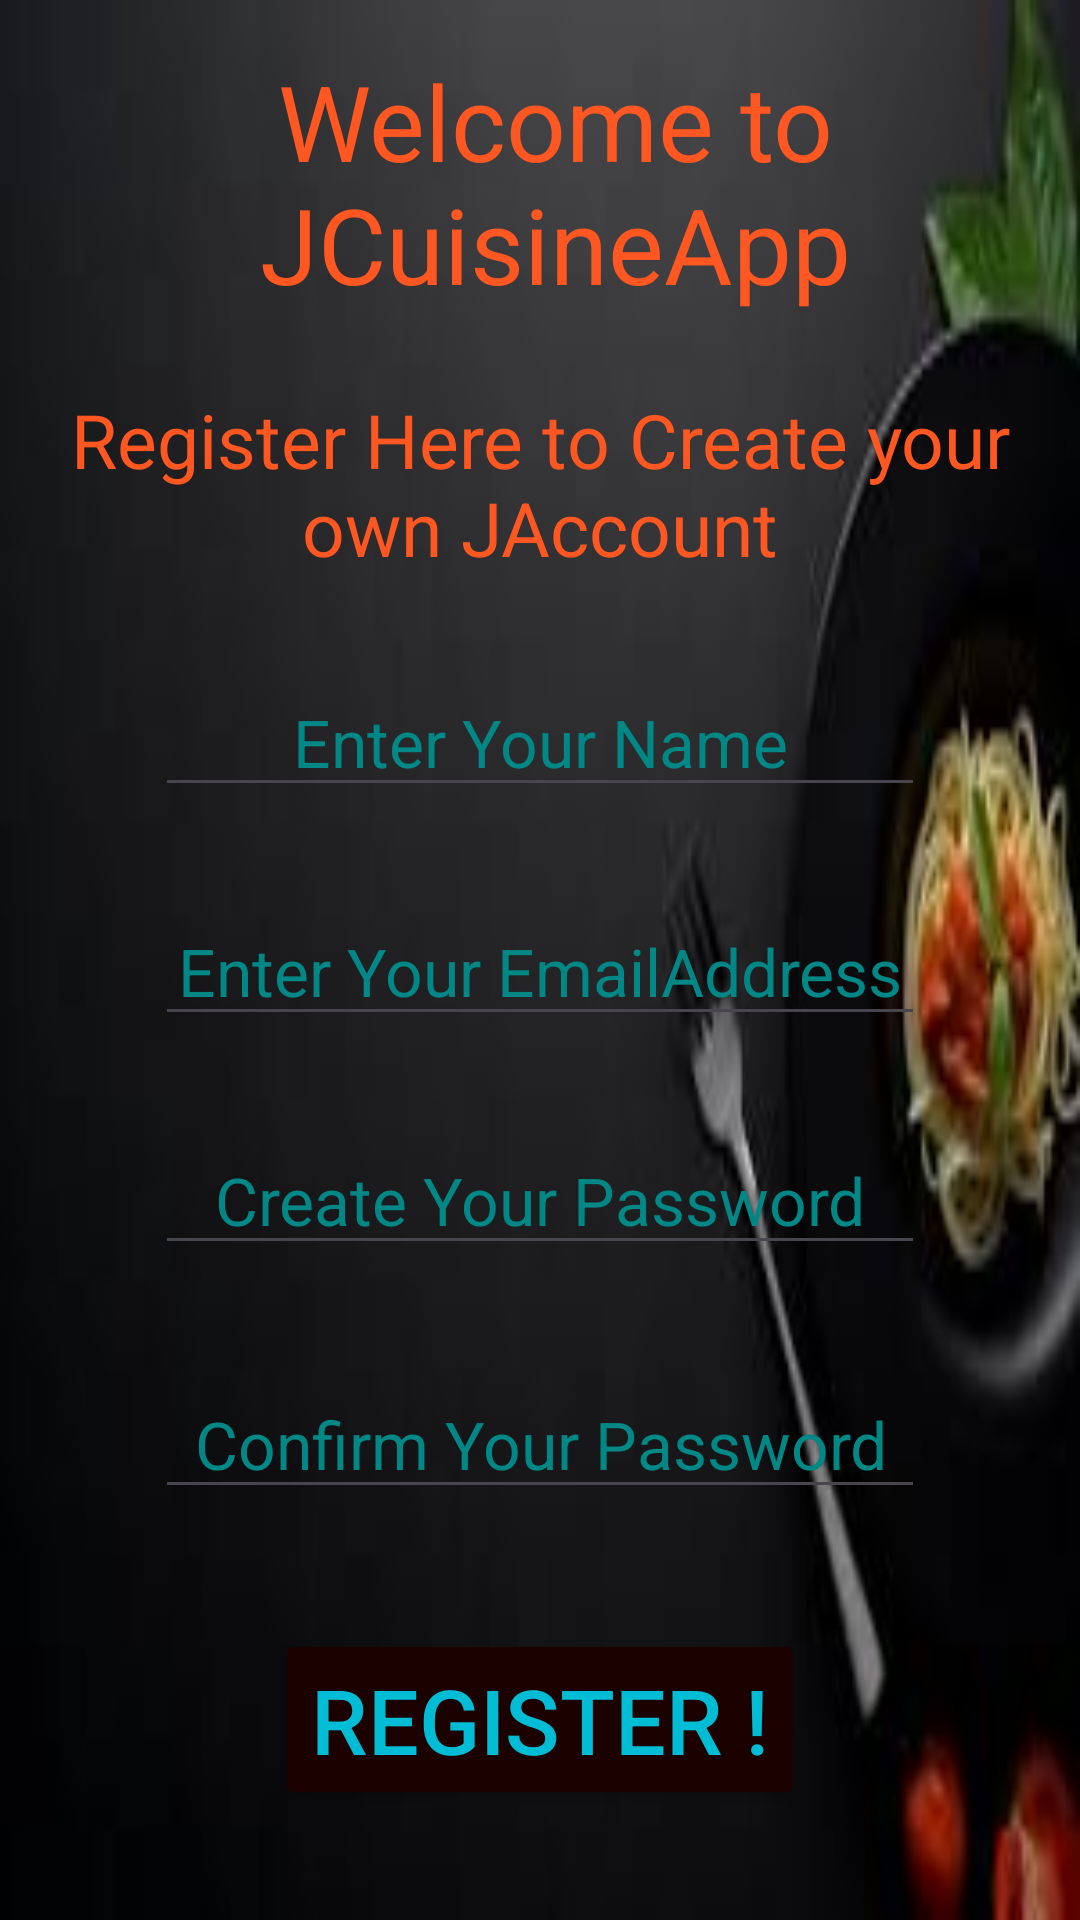

This screen was rendered from an Android layout file. Write that file and the resources it references.
<!-- AndroidManifest.xml: application theme Theme.JCuisineApp -->
<!-- res/layout/activity_register.xml -->
<?xml version="1.0" encoding="utf-8"?>
<RelativeLayout xmlns:android="http://schemas.android.com/apk/res/android"
    xmlns:app="http://schemas.android.com/apk/res-auto"
    xmlns:tools="http://schemas.android.com/tools"
    android:layout_width="match_parent"
    android:layout_height="match_parent"
    tools:context=".RegisterActivity"
    android:background="@drawable/food">

    <Button
        android:id="@+id/btnregister"
        android:layout_width="wrap_content"
        android:layout_height="wrap_content"
        android:layout_below="@id/medtpassword2"
        android:layout_centerHorizontal="true"
        android:layout_marginStart="30dp"
        android:layout_marginTop="20dp"
        android:layout_marginEnd="30dp"
        android:layout_marginBottom="30dp"
        android:text="Register !"
        android:backgroundTint="#1C0101"
        android:textColor="#00BCD4"
        android:textSize="30dp"
        app:layout_constraintBottom_toBottomOf="parent"
        app:layout_constraintEnd_toEndOf="parent"
        app:layout_constraintStart_toStartOf="parent" />

    <TextView
        android:id="@+id/textView"
        android:layout_width="wrap_content"
        android:layout_height="wrap_content"
        android:layout_marginLeft="10dp"
        android:layout_marginTop="17dp"
        android:layout_marginBottom="10dp"
        android:gravity="center"
        android:text="Welcome to JCuisineApp"
        android:textAlignment="center"
        android:textColor="#FF5722"
        android:textSize="35dp"
        app:layout_constraintStart_toStartOf="parent"
        app:layout_constraintTop_toTopOf="parent" />

    <TextView
        android:id="@+id/textView2"
        android:layout_width="wrap_content"
        android:layout_height="wrap_content"
        android:layout_below="@+id/textView"
        android:layout_marginStart="20dp"
        android:layout_marginTop="15dp"
        android:layout_marginEnd="20dp"
        android:layout_marginBottom="15dp"
        android:gravity="center"
        android:text="Register Here to Create your own JAccount"
        android:textColor="#FF5722"
        android:textSize="25dp"
        tools:layout_editor_absoluteX="0dp"
        tools:layout_editor_absoluteY="194dp" />

    <EditText
        android:id="@+id/medtemail"
        android:layout_width="wrap_content"
        android:layout_height="wrap_content"
        android:layout_below="@id/medtname"
        android:layout_centerHorizontal="true"
        android:layout_marginStart="20dp"
        android:layout_marginTop="15dp"
        android:layout_marginEnd="20dp"
        android:layout_marginBottom="15dp"
        android:ems="10"
        android:gravity="center"
        android:hint="Enter Your EmailAddress"
        android:inputType="textEmailAddress"
        android:textColorHint="@color/design_default_color_secondary_variant"
        android:textSize="22dp"
        tools:layout_editor_absoluteX="108dp"
        tools:layout_editor_absoluteY="379dp" />

    <EditText
        android:id="@+id/medtpassword"
        android:layout_width="wrap_content"
        android:layout_height="wrap_content"
        android:layout_below="@id/medtemail"
        android:layout_centerHorizontal="true"
        android:layout_marginStart="20dp"
        android:layout_marginTop="15dp"
        android:layout_marginEnd="20dp"
        android:layout_marginBottom="20dp"
        android:ems="10"
        android:gravity="center"
        android:hint="Create Your Password"
        android:inputType="textPassword"
        android:textColorHint="@color/design_default_color_secondary_variant"
        android:textSize="22dp"
        tools:layout_editor_absoluteX="108dp"
        tools:layout_editor_absoluteY="458dp" />

    <EditText
        android:id="@+id/medtpassword2"
        android:layout_width="wrap_content"
        android:layout_height="wrap_content"
        android:layout_below="@id/medtpassword"
        android:layout_centerHorizontal="true"
        android:layout_marginStart="20dp"
        android:layout_marginTop="15dp"
        android:layout_marginEnd="20dp"
        android:layout_marginBottom="20dp"
        android:ems="10"
        android:gravity="center"
        android:hint="Confirm Your Password"
        android:inputType="textPassword"
        android:textColorHint="@color/design_default_color_secondary_variant"
        android:textSize="22dp"
        tools:layout_editor_absoluteX="108dp"
        tools:layout_editor_absoluteY="538dp" />

    <EditText
        android:id="@+id/medtname"
        android:layout_width="wrap_content"
        android:layout_height="wrap_content"
        android:layout_below="@id/textView2"
        android:layout_centerHorizontal="true"
        android:layout_marginStart="20dp"
        android:layout_marginTop="15dp"
        android:layout_marginEnd="20dp"
        android:layout_marginBottom="15dp"
        android:ems="10"
        android:gravity="center"
        android:hint="Enter Your Name"
        android:inputType="text"
        android:textColorHighlight="@color/design_default_color_primary"
        android:textColorHint="@color/design_default_color_secondary_variant"
        android:textSize="22dp"
        tools:layout_editor_absoluteX="108dp"
        tools:layout_editor_absoluteY="306dp" />

    <LinearLayout
        android:layout_width="409dp"
        android:layout_height="30dp"
        android:layout_below="@id/btnregister"
        android:layout_margin="4dp"
        android:orientation="horizontal"
        >

        <TextView
            android:id="@+id/textView3"
            android:layout_width="wrap_content"
            android:layout_height="wrap_content"
            android:layout_weight="1"
            android:layout_gravity="center"
            android:textColor="#6C6666"
            android:textSize="20dp"
            android:text="Already have an Account?" />

        <TextView
            android:id="@+id/medtlogin"
            android:layout_width="wrap_content"
            android:layout_height="wrap_content"
            android:layout_weight="1"
            android:textColor="#FF5722"
            android:textSize="20dp"
            android:text="Login Here" />
    </LinearLayout>

</RelativeLayout>
<!-- resources referenced by this layout -->
<resources>
  <!-- drawable food: jpg bitmap (drawable, 3412 bytes) -->
  <style name="Theme.JCuisineApp" parent="Base.Theme.JCuisineApp" />
  <style name="Base.Theme.JCuisineApp" parent="Theme.Material3.DayNight.NoActionBar">
          
          
      </style>
</resources>
